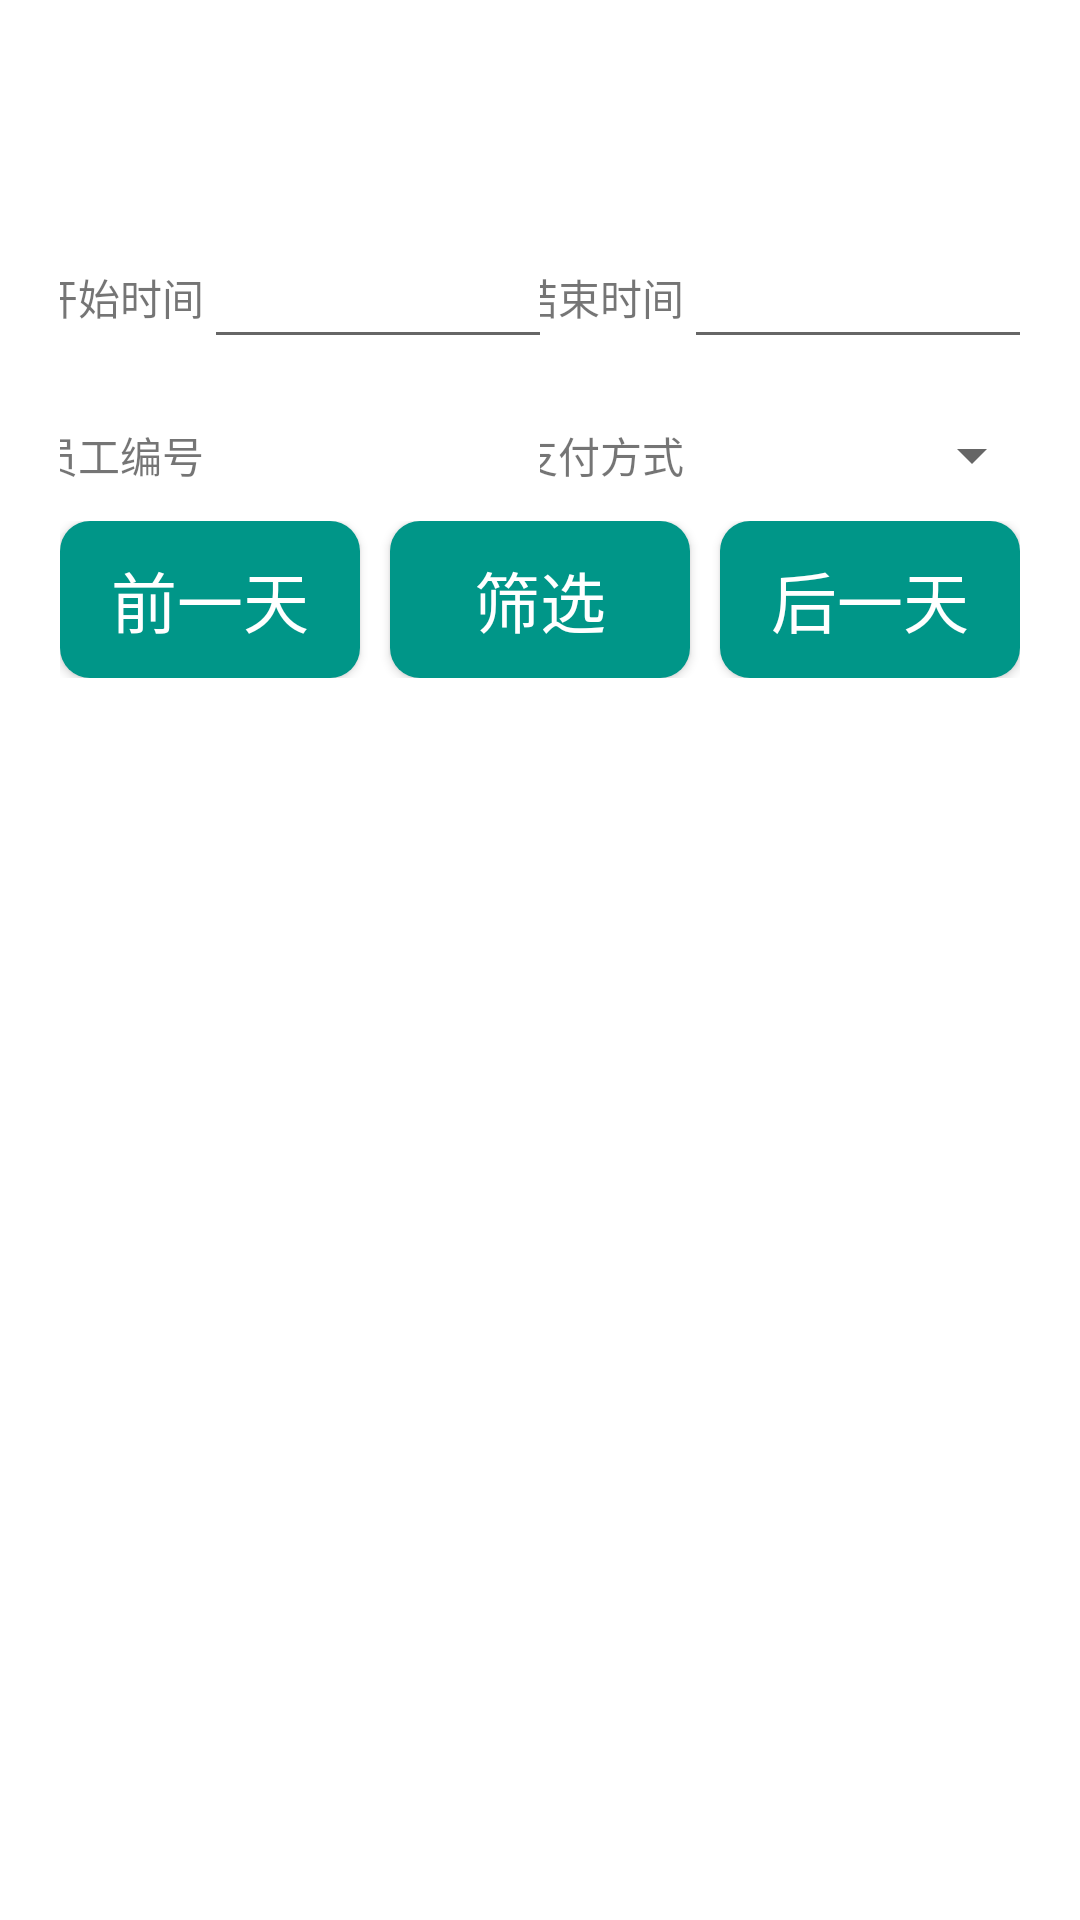

The Android layout XML behind this screen, and the referenced resources:
<!-- AndroidManifest.xml: application theme AppTheme -->
<!-- res/layout/abnormal_orders_fragment_two.xml -->
<?xml version="1.0" encoding="utf-8"?>
<LinearLayout xmlns:android="http://schemas.android.com/apk/res/android"
    android:layout_width="fill_parent"
    android:layout_height="fill_parent"
    android:background="#ffffffff"
    android:orientation="vertical">

    <LinearLayout
        android:layout_width="wrap_content"
        android:layout_height="wrap_content"
        android:layout_gravity="center"
        android:layout_marginLeft="20.0dip"
        android:layout_marginTop="20.0dip"
        android:layout_marginRight="20.0dip"
        android:orientation="horizontal">

        <TextView
            android:id="@+id/abnormal_shop_filtrate"
            android:layout_width="fill_parent"
            android:layout_height="wrap_content"
            android:background="@null"
            android:textColor="#ff000000"
            android:textSize="36.0dip"
            android:textStyle="bold" />
    </LinearLayout>

    <LinearLayout
        android:layout_width="fill_parent"
        android:layout_height="wrap_content"
        android:layout_marginLeft="20.0dip"
        android:layout_marginTop="10.0dip"
        android:layout_marginRight="20.0dip"
        android:orientation="horizontal">

        <LinearLayout
            android:layout_width="0.0dip"
            android:layout_height="wrap_content"
            android:layout_gravity="center"
            android:layout_weight="1.0"
            android:gravity="center"
            android:orientation="horizontal">

            <TextView
                android:layout_width="wrap_content"
                android:layout_height="wrap_content"
                android:text="开始时间" />

            <EditText
                android:id="@+id/ab_begindate_filtrate"
                android:layout_width="120.0dip"
                android:layout_height="wrap_content"
                android:focusable="false"
                android:focusableInTouchMode="false" />
        </LinearLayout>

        <LinearLayout
            android:layout_width="0.0dip"
            android:layout_height="wrap_content"
            android:layout_weight="1.0"
            android:gravity="center"
            android:orientation="horizontal">

            <TextView
                android:layout_width="wrap_content"
                android:layout_height="wrap_content"
                android:text="结束时间" />

            <EditText
                android:id="@+id/abnormal_stopdate_filtrate"
                android:layout_width="120.0dip"
                android:layout_height="wrap_content"
                android:focusable="false"
                android:focusableInTouchMode="false" />
        </LinearLayout>
    </LinearLayout>

    <LinearLayout
        android:layout_width="fill_parent"
        android:layout_height="wrap_content"
        android:layout_marginLeft="20.0dip"
        android:layout_marginTop="20.0dip"
        android:layout_marginRight="20.0dip"
        android:orientation="horizontal">

        <LinearLayout
            android:layout_width="0.0dip"
            android:layout_height="wrap_content"
            android:layout_gravity="center"
            android:layout_weight="1.0"
            android:gravity="center"
            android:orientation="horizontal">

            <TextView
                android:layout_width="wrap_content"
                android:layout_height="wrap_content"
                android:text="员工编号" />

            <TextView
                android:id="@+id/ab_worker_fil_two"
                android:layout_width="120.0dip"
                android:layout_height="wrap_content"
                android:focusable="false"
                android:focusableInTouchMode="false" />
        </LinearLayout>

        <LinearLayout
            android:layout_width="0.0dip"
            android:layout_height="wrap_content"
            android:layout_gravity="center"
            android:layout_weight="1.0"
            android:gravity="center"
            android:orientation="horizontal">

            <TextView
                android:layout_width="wrap_content"
                android:layout_height="wrap_content"
                android:layout_gravity="center"
                android:text="支付方式" />

            <Spinner
                android:id="@+id/ab_zftype_fil"
                android:layout_width="120.0dip"
                android:layout_height="wrap_content"
                android:focusable="false"
                android:focusableInTouchMode="false" />
        </LinearLayout>
    </LinearLayout>

    <LinearLayout
        android:layout_width="fill_parent"
        android:layout_height="wrap_content"
        android:layout_marginLeft="20.0dip"
        android:layout_marginTop="10.0dip"
        android:layout_marginRight="20.0dip"
        android:orientation="horizontal">

        <Button
            android:id="@+id/abnormal_upDay"
            android:layout_width="0.0dip"
            android:layout_height="wrap_content"
            android:layout_weight="1.0"
            android:background="@drawable/button_shap"
            android:gravity="center"
            android:text="前一天"
            android:textColor="#ffffffff"
            android:textSize="22.0dip" />

        <Button
            android:id="@+id/abnormal_fil_button"
            android:layout_width="0.0dip"
            android:layout_height="wrap_content"
            android:layout_marginLeft="10.0dip"
            android:layout_marginRight="10.0dip"
            android:layout_weight="1.0"
            android:background="@drawable/button_shap"
            android:text="筛选"
            android:textColor="#ffffffff"
            android:textSize="22.0dip" />

        <Button
            android:id="@+id/abnormal_downDay"
            android:layout_width="0.0dip"
            android:layout_height="wrap_content"
            android:layout_weight="1.0"
            android:background="@drawable/button_shap"
            android:gravity="center"
            android:text="后一天"
            android:textColor="#ffffffff"
            android:textSize="22.0dip" />
    </LinearLayout>

    <TextView
        android:id="@+id/abnormal_nowDay"
        android:layout_width="fill_parent"
        android:layout_height="wrap_content"
        android:layout_marginLeft="20.0dip"
        android:layout_marginTop="5.0dip"
        android:layout_marginRight="20.0dip"
        android:gravity="center" />

    <ListView
        android:id="@+id/abnormal_fragment_list"
        android:layout_width="fill_parent"
        android:layout_height="wrap_content"
        android:layout_marginLeft="30.0dip"
        android:layout_marginTop="5.0dip"
        android:layout_marginRight="30.0dip"
        android:layout_marginBottom="30.0dip" />
</LinearLayout>
<!-- resources referenced by this layout -->
<resources>
  <!-- drawable button_shap (drawable) -->
  <?xml version="1.0" encoding="utf-8"?>
  <shape xmlns:android="http://schemas.android.com/apk/res/android" android:shape="rectangle">
  
      <solid android:color="#ff009688"/>
  
      <corners android:radius="10.0dip"/>
  
      <padding android:bottom="10.0dip" android:right="10.0dip" android:top="10.0dip" android:left="10.0dip"/>
  
  </shape>
  <style name="AppTheme" parent="Theme.AppCompat.Light.DarkActionBar">
          
          <item name="colorPrimary">@color/colorPrimary</item>
          <item name="colorPrimaryDark">@color/colorPrimaryDark</item>
          <item name="colorAccent">@color/colorAccent</item>
      </style>
  <color name="colorPrimary">#008577</color>
  <color name="colorPrimaryDark">#00574B</color>
  <color name="colorAccent">#D81B60</color>
</resources>
